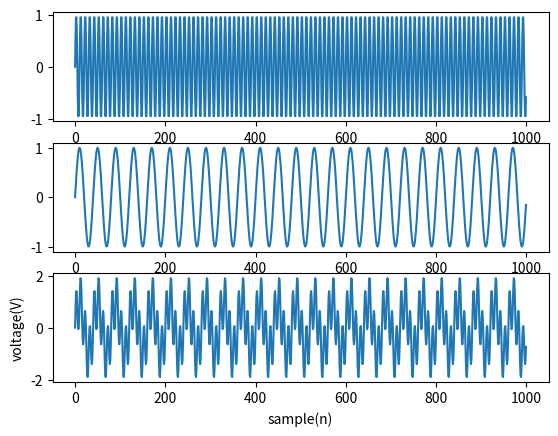

Generate this figure with matplotlib:
import matplotlib.pyplot as plt
import numpy as np

sample = 1000
f=100
Fs=1000
n=np.arange(sample)
x=np.sin(2*np.pi*n*f/Fs)
f=50
Fs=2000
y=np.sin(2*np.pi*n*f/Fs)
z=x+y
plt.subplot(311)
plt.plot(n,x)
plt.subplot(312)
plt.plot(n,y)
plt.subplot(313)
plt.plot(n,z)


plt.xlabel('sample(n)')
plt.ylabel('voltage(V)')
plt.show()

